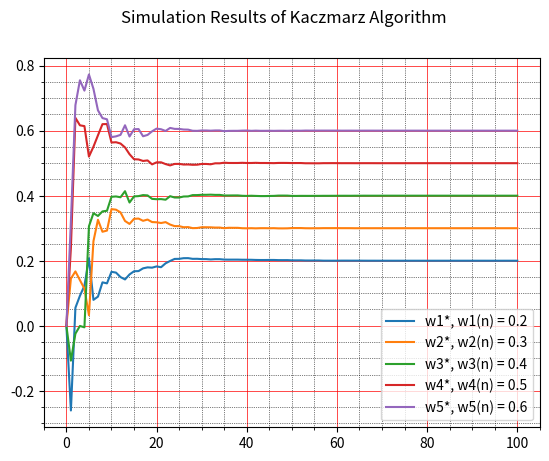

This figure's Python source:
import matplotlib.pyplot as plt
import numpy as np
import math
import random
from operator import add


w_desired_list = [0.2, 0.3, 0.4, 0.5, 0.6]
#u_list = []
u_list = [0, 0, 0 , 0, 0]
w_actual_list = [0, 0, 0 , 0, 0]

char_function_a = []
char_function_b = []
char_function_c = []
char_function_d = []
char_function_e = []

for i in range(101):
	for j in range (5):
		xsi = ((random.uniform(0,1)) - 0.5) * 2
		u_list[j] = xsi
	
	
	char_function_a.append(w_actual_list[0])
	char_function_b.append(w_actual_list[1])
	char_function_c.append(w_actual_list[2])
	char_function_d.append(w_actual_list[3])
	char_function_e.append(w_actual_list[4])
	
	y_star_temp = np.multiply(w_desired_list, u_list)
	y_star_n = sum(y_star_temp)
	
	temp_a = sum(np.multiply(w_actual_list, u_list))
	temp_b = sum(np.multiply(u_list, u_list))
	temp_c = (y_star_n - temp_a) / temp_b
	gamma = [k * (temp_c) for k in u_list]
	
	w_actual_list = list(map(add, w_actual_list, gamma))

# print (temp_a)
# print (temp_b)
# print (temp_c)
# print (y_star_n)
# print (w_actual_list)

big_grid = np.arange(0,101)
plt.plot(big_grid,char_function_a, label='w1*, w1(n) = 0.2')
plt.plot(big_grid,char_function_b, label='w2*, w2(n) = 0.3')
plt.plot(big_grid,char_function_c, label='w3*, w3(n) = 0.4')
plt.plot(big_grid,char_function_d, label='w4*, w4(n) = 0.5')
plt.plot(big_grid,char_function_e, label='w5*, w5(n) = 0.6')
plt.legend(loc='lower right'), plt.suptitle('Simulation Results of Kaczmarz Algorithm')
# Customize the major grid
plt.grid(which='major', linestyle='-', linewidth='0.5', color='red')
# Customize the minor grid
plt.grid(which='minor', linestyle=':', linewidth='0.5', color='black')
plt.minorticks_on()
plt.show()